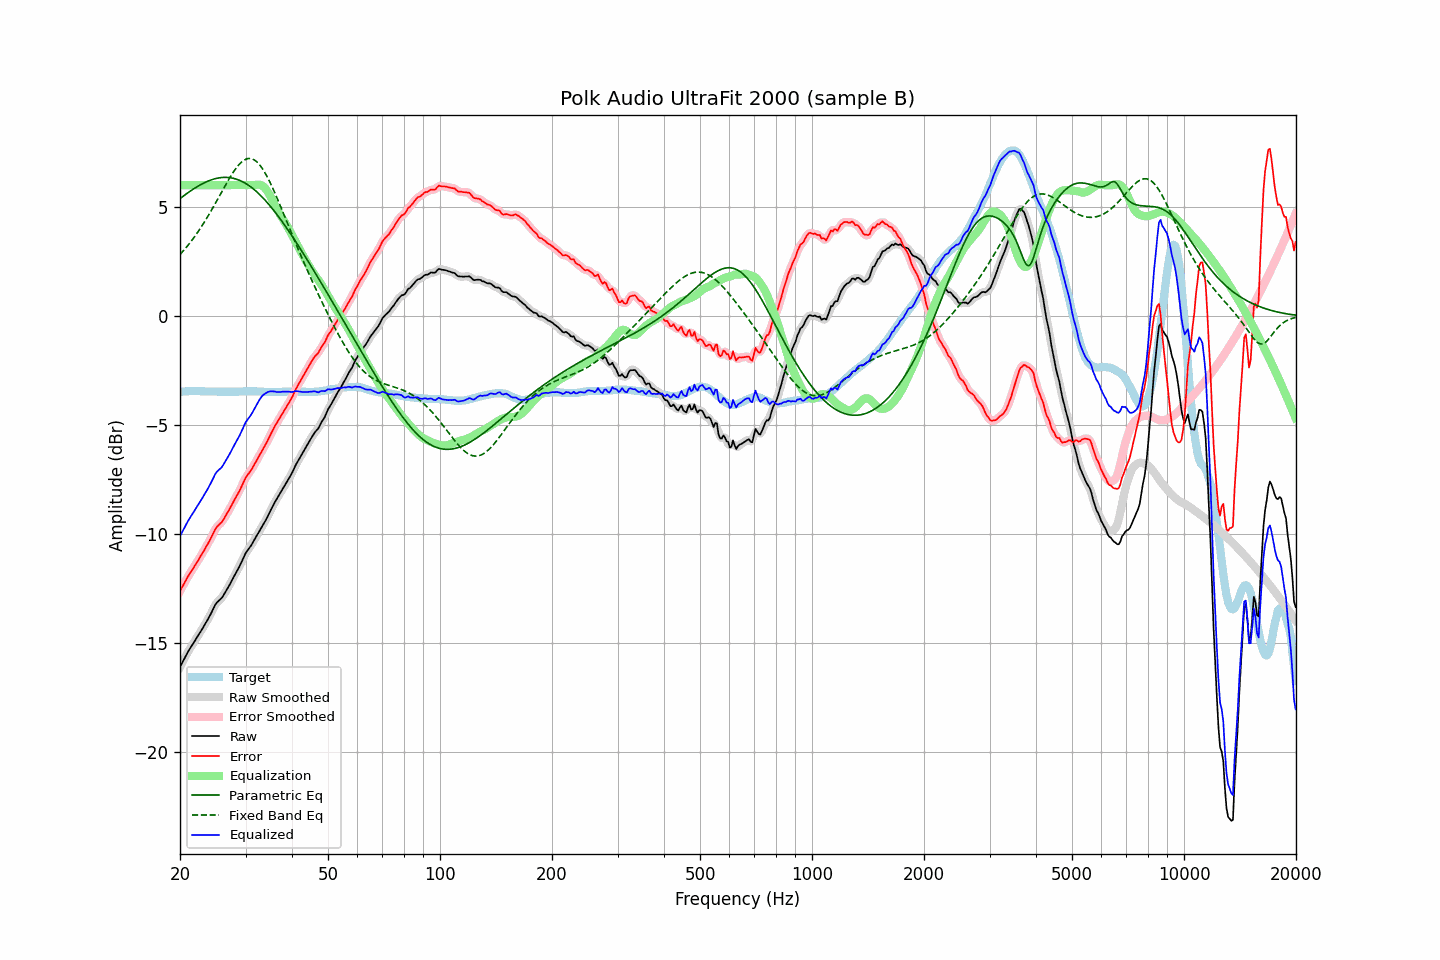

The file beside this chart, header and first rows:
frequency, raw, error, smoothed, error_smoothed, equalization, parametric_eq, fixed_band_eq, equalized_raw, equalized_smoothed, target
20.00, -16.11, -12.62, -16.11, -12.62, 6.00, 5.38, 2.82, -10.11, -10.11, -3.49
20.20, -15.97, -12.49, -15.97, -12.49, 6.00, 5.44, 2.90, -9.97, -9.97, -3.48
20.40, -15.83, -12.36, -15.83, -12.35, 6.00, 5.50, 2.98, -9.83, -9.83, -3.47
20.61, -15.69, -12.22, -15.69, -12.22, 6.00, 5.55, 3.06, -9.69, -9.69, -3.47
20.81, -15.55, -12.09, -15.55, -12.09, 6.00, 5.60, 3.15, -9.55, -9.55, -3.46
21.02, -15.41, -11.95, -15.41, -11.96, 6.00, 5.66, 3.24, -9.41, -9.41, -3.46
21.23, -15.29, -11.84, -15.29, -11.84, 6.00, 5.71, 3.33, -9.29, -9.29, -3.45
21.44, -15.17, -11.72, -15.17, -11.72, 6.00, 5.76, 3.43, -9.17, -9.17, -3.45
21.66, -15.06, -11.61, -15.05, -11.61, 6.00, 5.81, 3.53, -9.06, -9.05, -3.45
21.87, -14.94, -11.49, -14.94, -11.49, 6.00, 5.86, 3.63, -8.94, -8.94, -3.45
22.09, -14.82, -11.38, -14.82, -11.38, 6.00, 5.90, 3.73, -8.82, -8.82, -3.44
22.31, -14.70, -11.26, -14.70, -11.25, 6.00, 5.95, 3.84, -8.70, -8.70, -3.44
22.54, -14.58, -11.13, -14.58, -11.13, 6.00, 5.99, 3.95, -8.58, -8.58, -3.45
22.76, -14.46, -11.00, -14.46, -11.01, 6.00, 6.03, 4.06, -8.46, -8.46, -3.46
22.99, -14.35, -10.89, -14.34, -10.88, 6.00, 6.07, 4.17, -8.35, -8.34, -3.46
23.22, -14.22, -10.76, -14.22, -10.76, 6.00, 6.11, 4.29, -8.22, -8.22, -3.46
23.45, -14.09, -10.62, -14.10, -10.63, 6.00, 6.14, 4.41, -8.09, -8.10, -3.47
23.69, -13.97, -10.50, -13.97, -10.50, 6.00, 6.17, 4.53, -7.97, -7.97, -3.47
23.92, -13.84, -10.37, -13.83, -10.37, 6.00, 6.20, 4.65, -7.84, -7.83, -3.47
24.16, -13.70, -10.23, -13.70, -10.23, 6.00, 6.23, 4.78, -7.70, -7.70, -3.47
24.40, -13.55, -10.08, -13.54, -10.08, 6.00, 6.26, 4.91, -7.55, -7.54, -3.47
24.65, -13.40, -9.93, -13.39, -9.93, 6.00, 6.28, 5.04, -7.40, -7.39, -3.47
24.89, -13.25, -9.78, -13.26, -9.79, 6.00, 6.30, 5.17, -7.25, -7.26, -3.47
25.14, -13.15, -9.68, -13.15, -9.68, 6.00, 6.32, 5.30, -7.15, -7.15, -3.47
25.39, -13.08, -9.60, -13.08, -9.60, 6.00, 6.33, 5.43, -7.08, -7.08, -3.48
25.65, -13.01, -9.53, -13.01, -9.53, 6.00, 6.34, 5.57, -7.01, -7.01, -3.48
25.91, -12.94, -9.46, -12.93, -9.45, 6.00, 6.35, 5.70, -6.94, -6.93, -3.48
26.16, -12.83, -9.35, -12.83, -9.35, 6.00, 6.36, 5.83, -6.83, -6.83, -3.48
26.43, -12.70, -9.22, -12.71, -9.23, 6.00, 6.36, 5.97, -6.70, -6.71, -3.48
26.69, -12.58, -9.10, -12.58, -9.10, 6.00, 6.36, 6.10, -6.58, -6.58, -3.48
26.96, -12.45, -8.97, -12.45, -8.97, 6.00, 6.35, 6.22, -6.45, -6.45, -3.48
27.23, -12.32, -8.84, -12.32, -8.84, 6.00, 6.35, 6.35, -6.32, -6.32, -3.48
27.50, -12.18, -8.70, -12.18, -8.70, 6.00, 6.33, 6.47, -6.18, -6.18, -3.48
27.77, -12.04, -8.56, -12.04, -8.56, 6.00, 6.32, 6.58, -6.04, -6.04, -3.48
28.05, -11.90, -8.42, -11.90, -8.42, 6.00, 6.30, 6.69, -5.90, -5.90, -3.48
28.33, -11.77, -8.29, -11.77, -8.29, 6.00, 6.28, 6.79, -5.77, -5.77, -3.48
28.62, -11.63, -8.15, -11.63, -8.16, 6.00, 6.25, 6.88, -5.63, -5.63, -3.48
28.90, -11.50, -8.03, -11.49, -8.02, 6.00, 6.22, 6.97, -5.50, -5.49, -3.47
29.19, -11.34, -7.87, -11.34, -7.87, 6.00, 6.19, 7.04, -5.34, -5.34, -3.47
29.48, -11.18, -7.71, -11.17, -7.71, 6.00, 6.16, 7.10, -5.18, -5.17, -3.47
29.78, -11.01, -7.55, -11.01, -7.55, 6.00, 6.12, 7.15, -5.01, -5.01, -3.46
30.08, -10.86, -7.40, -10.87, -7.42, 6.00, 6.07, 7.19, -4.86, -4.87, -3.46
30.38, -10.76, -7.30, -10.76, -7.30, 6.00, 6.03, 7.22, -4.76, -4.76, -3.46
30.68, -10.66, -7.20, -10.66, -7.20, 6.00, 5.98, 7.23, -4.66, -4.66, -3.46
30.99, -10.56, -7.10, -10.55, -7.10, 6.00, 5.92, 7.22, -4.56, -4.55, -3.46
31.30, -10.44, -6.98, -10.44, -6.98, 6.00, 5.87, 7.20, -4.44, -4.44, -3.46
31.61, -10.31, -6.85, -10.31, -6.85, 6.00, 5.81, 7.17, -4.30, -4.31, -3.46
31.93, -10.18, -6.72, -10.18, -6.72, 6.02, 5.74, 7.12, -4.16, -4.16, -3.46
32.24, -10.05, -6.58, -10.05, -6.59, 6.03, 5.68, 7.06, -4.02, -4.03, -3.47
32.57, -9.93, -6.46, -9.92, -6.46, 6.03, 5.61, 6.98, -3.90, -3.90, -3.47
32.89, -9.80, -6.33, -9.80, -6.33, 6.01, 5.54, 6.89, -3.78, -3.78, -3.47
33.22, -9.67, -6.19, -9.67, -6.20, 5.98, 5.46, 6.79, -3.68, -3.69, -3.48
33.55, -9.55, -6.07, -9.55, -6.06, 5.93, 5.39, 6.68, -3.61, -3.61, -3.48
33.89, -9.42, -5.93, -9.42, -5.93, 5.86, 5.31, 6.55, -3.56, -3.56, -3.49
34.23, -9.28, -5.79, -9.28, -5.79, 5.76, 5.22, 6.42, -3.52, -3.51, -3.49
34.57, -9.13, -5.64, -9.13, -5.64, 5.65, 5.14, 6.28, -3.48, -3.48, -3.49
34.92, -8.98, -5.49, -8.98, -5.49, 5.52, 5.05, 6.13, -3.46, -3.46, -3.49
35.27, -8.83, -5.34, -8.83, -5.34, 5.37, 4.96, 5.97, -3.46, -3.46, -3.49
35.62, -8.69, -5.20, -8.69, -5.20, 5.22, 4.87, 5.81, -3.46, -3.46, -3.49
35.97, -8.55, -5.06, -8.55, -5.06, 5.08, 4.78, 5.64, -3.47, -3.48, -3.49
... 635 more rows
